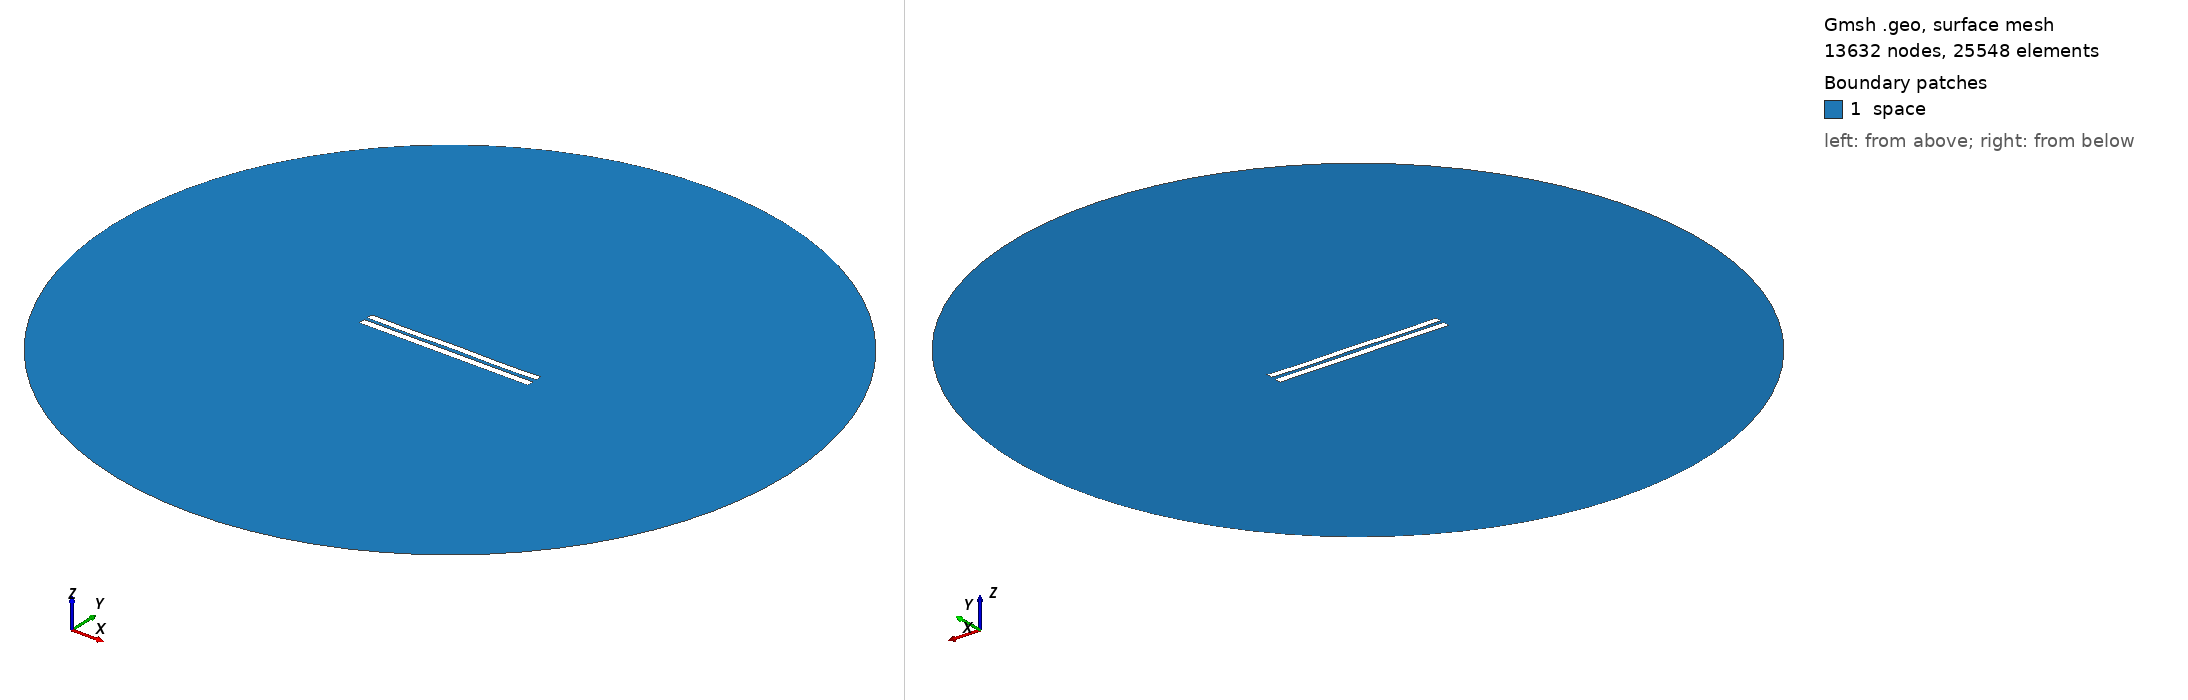

Gmsh geometry script, surface-meshed: 13632 nodes, 25548 surface elements. Boundary patches (legend numbers): 1 space. Left view from above one corner, right view from below the opposite corner. Legend entries are the model's physical surfaces. The drawing asked Gmsh for element sizes between 1% and 20% of the model's largest extent; the script's own settings can give other sizes.

=== 4811.geo (drawn) ===
//---------------------------------------
// Geometry kernel
//---------------------------------------

SetFactory("OpenCASCADE");



//---------------------------------------
// Parameters of the geometry
//---------------------------------------

// Overetch of the upper plate
overetch = 0.125;

// Distance between the plates
distance = 2.0;

// Discretization over the x axis (for the deformation)
nx = 50; 

// Length of the plate
L = 100 - overetch; 

// Number of modes
n = 4; 

// 1st mode coefficient
coeff(1) = 0.07499999999999998;
beta(1) = 0.596864 * 3.1415926535 / L;

// 2nd mode coefficient
coeff(2) = 0.0;
beta(2) = 1.49418 * 3.1415926535 / L;

// 3rd mode coefficient
coeff(3) = 0.0;
beta(3) = 2.50025 * 3.1415926535 / L;

// 4th mode coefficient
coeff(4) = -0.15;
beta(4) = 3.49999 * 3.1415926535 / L;



//---------------------------------------
// Upper plate (deformed rectangle)
//---------------------------------------

// Coordiantes of the upper plate
xmin = -50;
xmax = 50 - overetch;

// Height of the upper plate
yheight = 4 - 2 * overetch;

// Indexes of the points
UpperID[] = {};
LowerID[] = {};
LeftID[] = {};
RightID[] = {};

// Point index
p = 1;

// Horizontal edges
For i In {1:nx}
    x = xmin + (i-1)*(xmax - xmin)/(nx-1);

    y_bottom = distance / 2 + overetch;
    For j In {1:n}
        C = (Cosh(beta(j)*L) + Cos(beta(j)*L)) / (Sinh(beta(j)*L) + Sin(beta(j)*L));
        y_bottom  = y_bottom + coeff(j) * (Cosh(beta(j)*(x+50)) - Cos(beta(j)*(x+50)) - C * (Sinh(beta(j)*(x+50)) - Sin(beta(j)*(x+50))));
    EndFor

    y_top = y_bottom + yheight;

    Point(p) = {x, y_top, 0, 1.0};
    UpperID[i] = p;
    p = p + 1;

    Point(p) = {x, y_bottom, 0, 1.0};
    LowerID[i] = p;
    p = p + 1;
EndFor

// Create point lists
UpperPts[] = {}; LowerPts[] = {};
For i In {1:nx}
  UpperPts[] += {UpperID[i]};
  LowerPts[] += {LowerID[i]};
EndFor

// Build splines
Spline(1) = {UpperPts[]};
Spline(2) = {LowerPts[]};
Line(3) = {LowerPts[nx-1], UpperPts[nx-1]};
Line(4) = {LowerPts[0], UpperPts[0]};

// Build the plane surface
Curve Loop(1) = {2, 3, -1, -4};
Plane Surface(1) = {1};



//---------------------------------------
// Lower plate (rectangle)
//---------------------------------------

// Vertices
Point(1001) = {-50, -1, 0, 1.0};
Point(1002) = { 50, -1, 0, 1.0};
Point(1003) = { 50,  -5, 0, 1.0};
Point(1004) = {-50,  -5, 0, 1.0};

// Edges
Line(5) = {1001, 1002};
Line(6) = {1002, 1003};
Line(7) = {1003, 1004};
Line(8) = {1004, 1001};

// Plane surface
Line Loop(2) = {5, 6, 7, 8};
Plane Surface(2) = {2}; 



//---------------------------------------
// Outer (fictious) boundary
//---------------------------------------

// Points
Point(1005) = {0, 0, 0};       // Center
Point(1006) = {200, 0, 0};     // Start point
Point(1007) = {0, 200, 0};     // 90 degrees
Point(1008) = {-200, 0, 0};    // 180 degrees
Point(1009) = {0, -200, 0};    // 270 degrees

// Circle arcs (each needs start, center, end)
Circle(9) = {1006, 1005, 1007};
Circle(10) = {1007, 1005, 1008};
Circle(11) = {1008, 1005, 1009};
Circle(12) = {1009, 1005, 1006};

// Plane surface for the entire domain
Curve Loop(3) = {9, 10, 11, 12};
Surface(3) = {3};

// Subtract the plates from the whole domain to obtain the actual domain where we want to solve the equations
BooleanDifference{ Surface{3}; Delete; }{ Surface{1}; Surface{2}; Delete; }




//---------------------------------------
// Transfinite Lines/Curves
//---------------------------------------

// Set the number of points on the boundaries
r = 7;

// Plates
Transfinite Curve {1, 2} = 50*r Using Progression 1;
Transfinite Curve {3, 4} = 2*r Using Progression 1;
Transfinite Line {5, 7} = 50*r Using Progression 1;
Transfinite Line {6, 8} = 2*r Using Progression 1;

// Outer boundary
Transfinite Line {9, 10, 11, 12} = 20 Using Progression 1;



//---------------------------------------
// Physical groups
//---------------------------------------                

// Physical curves (boundaries)
Physical Line("force_segment", 10) = {2};
Physical Line("upper_plate", 11) = {1, 3, 4};
Physical Line("lower_plate", 12) = {5, 6, 7, 8};
Physical Line("boundary", 20) = {9, 10, 11, 12};

// Physical Surfaces
Physical Surface("space", 30) = {3};



//---------------------------------------
// 6. Generate the Mesh
//---------------------------------------

// 2D mesh generation
Mesh 2;
